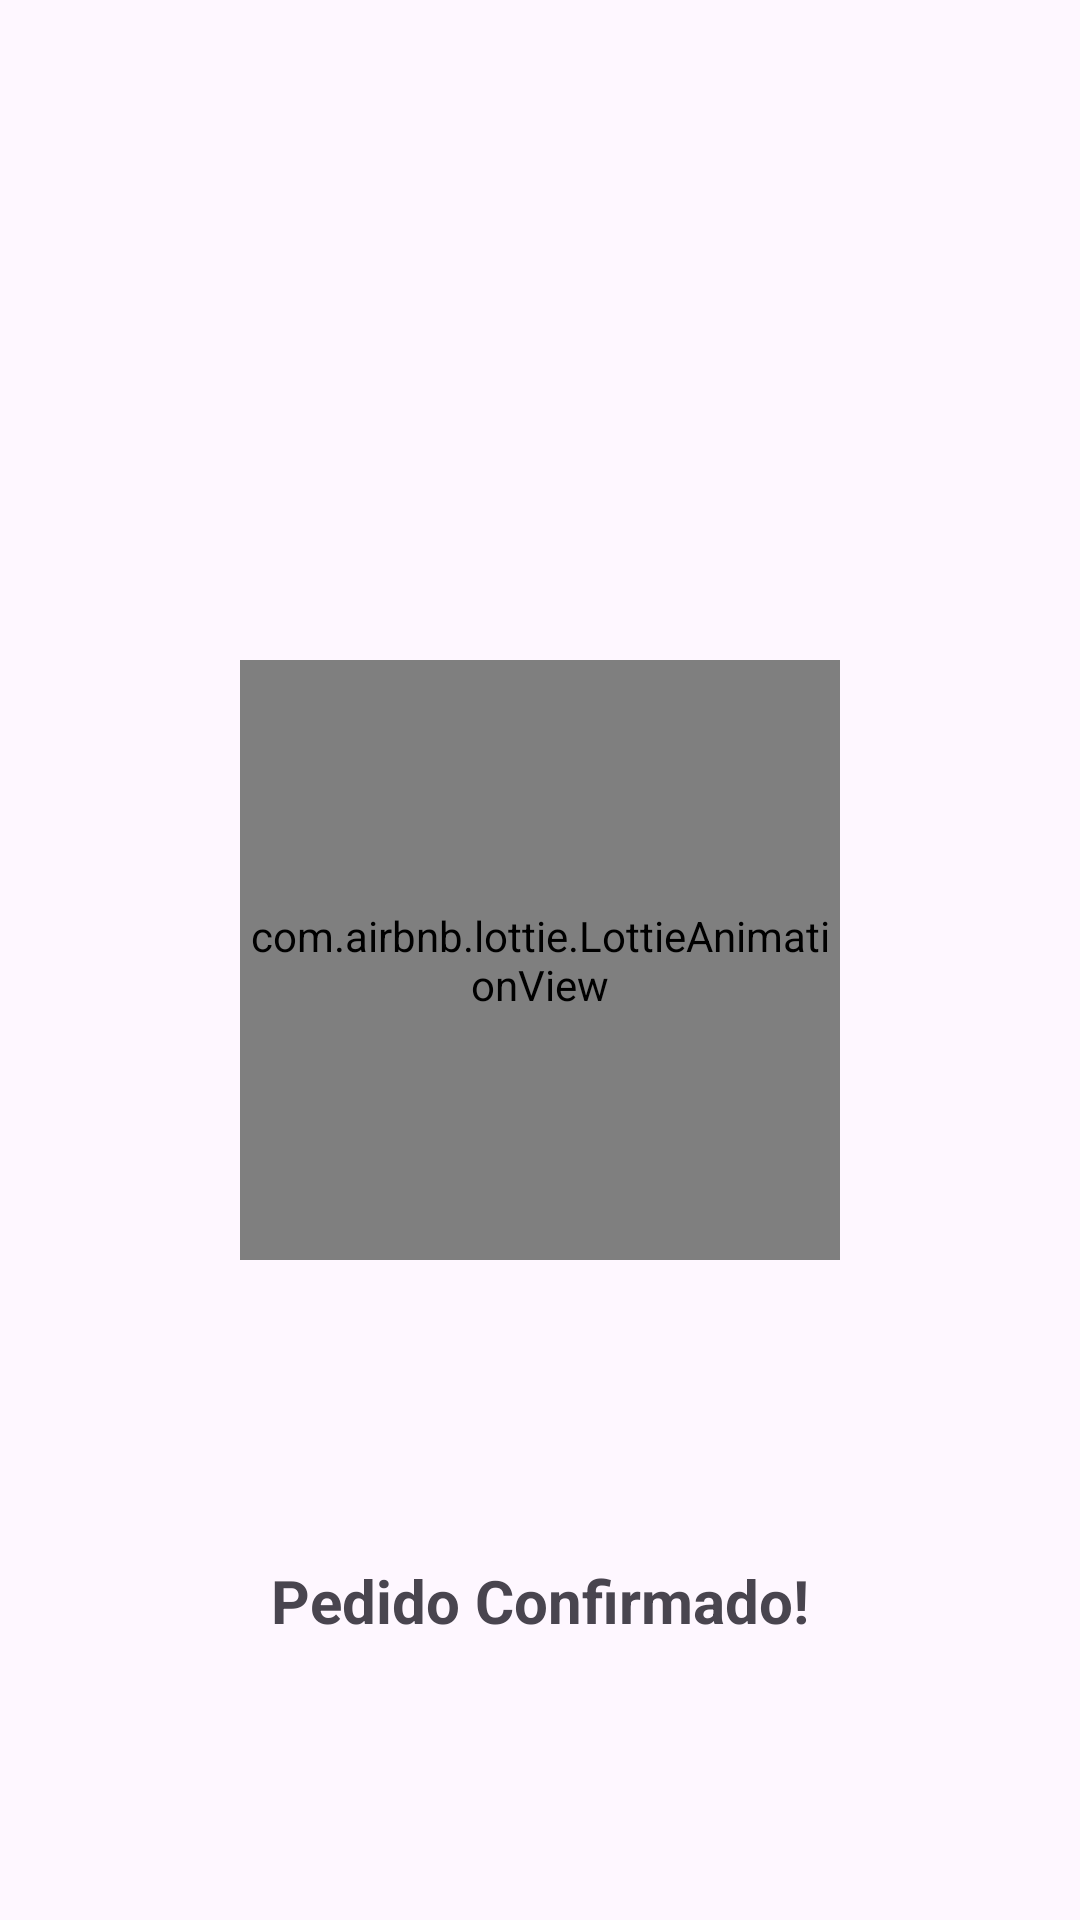

Reconstruct the res/layout file that produces this screen, plus the resources it refers to.
<!-- AndroidManifest.xml: application theme Theme.DeliveryApp -->
<!-- res/layout/activity_finalizado_page.xml -->
<?xml version="1.0" encoding="utf-8"?>
<androidx.constraintlayout.widget.ConstraintLayout xmlns:android="http://schemas.android.com/apk/res/android"
    xmlns:app="http://schemas.android.com/apk/res-auto"
    xmlns:tools="http://schemas.android.com/tools"
    android:layout_width="match_parent"
    android:layout_height="match_parent"
    tools:context=".activities.FinalizadoPage">

    <com.airbnb.lottie.LottieAnimationView
        android:id="@+id/animacao_pagamento"
        app:lottie_rawRes="@raw/animation1700233193980"
        app:lottie_autoPlay="true"
        app:lottie_loop="true"
        app:layout_constraintBottom_toBottomOf="parent"
        app:layout_constraintEnd_toEndOf="parent"
        app:layout_constraintTop_toTopOf="parent"
        app:layout_constraintStart_toStartOf="parent"
        android:layout_width="200dp"
        android:layout_height="200dp"/>

    <TextView
        android:layout_marginTop="100dp"
        android:text="Pedido Confirmado!"
        android:textStyle="bold"
        android:textSize="20sp"
        app:layout_constraintTop_toBottomOf="@id/animacao_pagamento"
        app:layout_constraintStart_toStartOf="parent"
        app:layout_constraintEnd_toEndOf="parent"
        android:layout_width="wrap_content"
        android:layout_height="wrap_content"/>

</androidx.constraintlayout.widget.ConstraintLayout>
<!-- resources referenced by this layout -->
<resources>
  <style name="Theme.DeliveryApp" parent="Base.Theme.DeliveryApp">
          <item name="colorPrimary">@color/dark_red</item>
              <item name="colorSecondary">@color/dark_red</item>
          </style>
  <style name="Base.Theme.DeliveryApp" parent="Theme.Material3.Light.NoActionBar">
          
          
      </style>
  <color name="dark_red">#85040F</color>
</resources>
